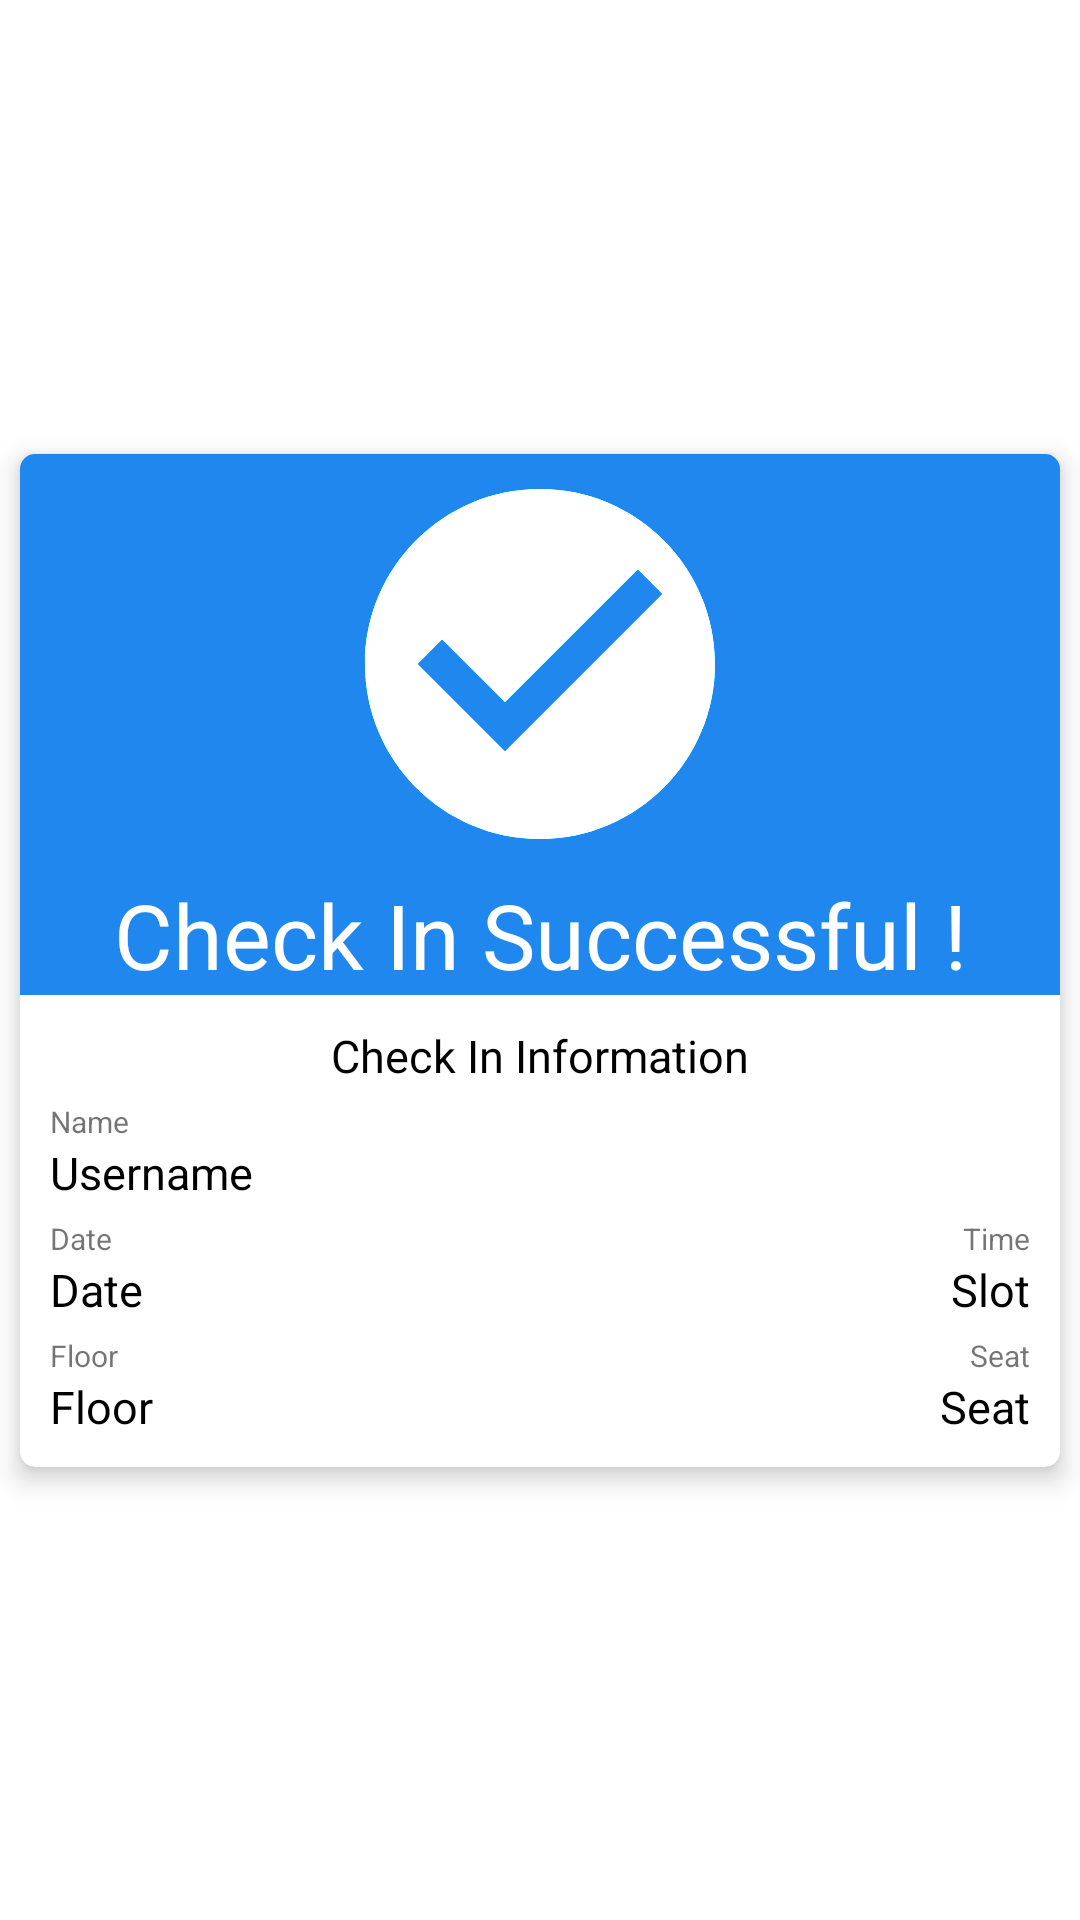

Reconstruct the res/layout file that produces this screen, plus the resources it refers to.
<!-- AndroidManifest.xml: application theme Theme.Prototype -->
<!-- res/layout/activity_check_in.xml -->
<?xml version="1.0" encoding="utf-8"?>
<androidx.constraintlayout.widget.ConstraintLayout xmlns:android="http://schemas.android.com/apk/res/android"
    xmlns:app="http://schemas.android.com/apk/res-auto"
    xmlns:tools="http://schemas.android.com/tools"
    android:layout_width="match_parent"
    android:layout_height="match_parent"
    tools:context=".CheckInActivity"
    app:cardUseCompatPadding="true"
    android:background="@color/gray">


    <androidx.cardview.widget.CardView
        android:layout_width="match_parent"
        android:layout_height="wrap_content"
        android:layout_gravity="center"
        app:cardCornerRadius="5dp"
        app:cardElevation="5dp"
        app:cardUseCompatPadding="true"
        app:layout_constraintBottom_toBottomOf="parent"
        app:layout_constraintEnd_toEndOf="parent"
        app:layout_constraintStart_toStartOf="parent"
        app:layout_constraintTop_toTopOf="parent">

        <LinearLayout
            android:layout_width="match_parent"
            android:layout_height="match_parent"
            android:orientation="vertical"
            android:weightSum="8">

            <LinearLayout
                android:layout_width="match_parent"
                android:layout_height="wrap_content"
                android:layout_gravity="center"
                android:layout_weight="3"
                android:background="@color/light_blue"
                android:orientation="vertical">

                <ImageView
                    android:layout_width="match_parent"
                    android:layout_height="140dp"
                    android:elevation="10dp"
                    android:src="@drawable/ic_baseline_check_circle_24"
                    android:tintMode="add" />

                <TextView
                    android:layout_width="match_parent"
                    android:layout_height="wrap_content"
                    android:text="Check In Successful !"
                    android:textAlignment="center"
                    android:textColor="@color/white"
                    android:textSize="30dp" />

            </LinearLayout>

            <LinearLayout
                android:layout_width="match_parent"
                android:layout_height="wrap_content"
                android:layout_weight="5"
                android:padding="10dp"
                android:orientation="vertical">

                <TextView
                    android:layout_width="match_parent"
                    android:layout_height="wrap_content"
                    android:text="Check In Information"
                    android:textAlignment="center"
                    android:textColor="@color/black"
                    android:textSize="15dp" />

                <TextView
                    android:layout_width="match_parent"
                    android:layout_height="wrap_content"
                    android:layout_marginTop="5dp"
                    android:text="Name"
                    android:textSize="10dp" />

                <TextView
                    android:layout_width="match_parent"
                    android:layout_height="wrap_content"
                    android:text="Username"
                    android:textColor="@color/black"
                    android:textSize="15dp"
                    android:id="@+id/tv_username"/>

                <LinearLayout
                    android:layout_width="match_parent"
                    android:layout_height="wrap_content"
                    android:layout_marginTop="5dp"
                    android:orientation="horizontal">

                    <TextView
                        android:layout_width="wrap_content"
                        android:layout_height="wrap_content"
                        android:layout_weight="1"
                        android:text="Date"
                        android:textSize="10dp" />

                    <TextView
                        android:layout_width="wrap_content"
                        android:layout_height="wrap_content"
                        android:layout_weight="1"
                        android:text="Time"
                        android:textAlignment="viewEnd"
                        android:textSize="10dp" />

                </LinearLayout>

                <LinearLayout
                    android:layout_width="match_parent"
                    android:layout_height="wrap_content"
                    android:orientation="horizontal">

                    <TextView
                        android:layout_width="wrap_content"
                        android:layout_height="wrap_content"
                        android:layout_weight="1"
                        android:text="Date"
                        android:textColor="@color/black"
                        android:textSize="15dp"
                        android:id="@+id/tv_date"/>

                    <TextView
                        android:layout_width="wrap_content"
                        android:layout_height="wrap_content"
                        android:layout_weight="1"
                        android:text="Slot"
                        android:textAlignment="viewEnd"
                        android:textColor="@color/black"
                        android:textSize="15dp"
                        android:id="@+id/tv_slot"/>

                </LinearLayout>

                <LinearLayout
                    android:layout_width="match_parent"
                    android:layout_height="wrap_content"
                    android:layout_marginTop="5dp"
                    android:orientation="horizontal">

                    <TextView
                        android:layout_width="wrap_content"
                        android:layout_height="wrap_content"
                        android:layout_weight="1"
                        android:text="Floor"
                        android:textSize="10dp" />

                    <TextView
                        android:layout_width="wrap_content"
                        android:layout_height="wrap_content"
                        android:layout_weight="1"
                        android:text="Seat"
                        android:textAlignment="viewEnd"
                        android:textSize="10dp" />

                </LinearLayout>

                <LinearLayout
                    android:layout_width="match_parent"
                    android:layout_height="wrap_content"
                    android:orientation="horizontal">

                    <TextView
                        android:layout_width="wrap_content"
                        android:layout_height="wrap_content"
                        android:layout_weight="1"
                        android:text="Floor"
                        android:textColor="@color/black"
                        android:textSize="15dp"
                        android:id="@+id/tv_floor"/>

                    <TextView
                        android:layout_width="wrap_content"
                        android:layout_height="wrap_content"
                        android:layout_weight="1"
                        android:text="Seat"
                        android:textAlignment="viewEnd"
                        android:textColor="@color/black"
                        android:textSize="15dp"
                        android:id="@+id/tv_seat"/>

                </LinearLayout>


            </LinearLayout>
        </LinearLayout>
    </androidx.cardview.widget.CardView>


</androidx.constraintlayout.widget.ConstraintLayout>
<!-- resources referenced by this layout -->
<resources>
  <color name="black">#FF000000</color>
  <color name="light_blue">#2087EE</color>
  <color name="white">#FFFFFFFF</color>
  <!-- drawable ic_baseline_check_circle_24 (drawable) -->
  <vector android:height="24dp" android:tint="#2087EE"
      android:viewportHeight="24" android:viewportWidth="24"
      android:width="24dp" xmlns:android="http://schemas.android.com/apk/res/android">
      <path android:fillColor="@android:color/white" android:pathData="M12,2C6.48,2 2,6.48 2,12s4.48,10 10,10 10,-4.48 10,-10S17.52,2 12,2zM10,17l-5,-5 1.41,-1.41L10,14.17l7.59,-7.59L19,8l-9,9z"/>
  </vector>
  <style name="Theme.Prototype" parent="Theme.MaterialComponents.DayNight.DarkActionBar">
          
          <item name="colorPrimary">@color/purple_500</item>
          <item name="colorPrimaryVariant">@color/purple_700</item>
          <item name="colorOnPrimary">@color/white</item>
          
          <item name="colorSecondary">@color/teal_200</item>
          <item name="colorSecondaryVariant">@color/teal_700</item>
          <item name="colorOnSecondary">@color/black</item>
          
          <item name="android:statusBarColor" tools:targetApi="l">?attr/colorPrimaryVariant</item>
          
         
          <item name="windowActionBar">false</item>
          <item name="windowNoTitle">true</item>
      </style>
  <color name="purple_500">#FF6200EE</color>
  <color name="purple_700">#FF3700B3</color>
  <color name="teal_200">#FF03DAC5</color>
  <color name="teal_700">#FF018786</color>
</resources>
